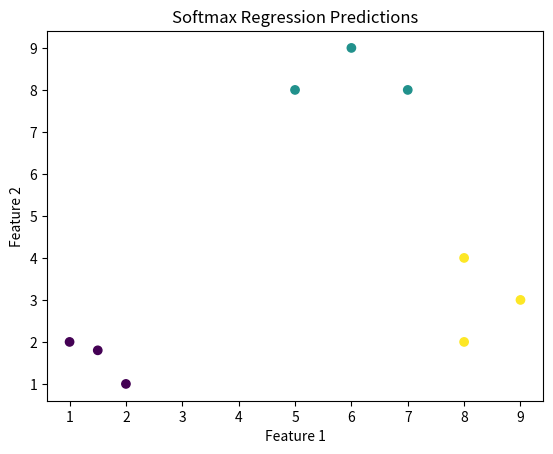

This figure's Python source:
import numpy as np
import matplotlib.pyplot as plt


def softmax(z):
    exp_z = np.exp(z)
    probs = exp_z / np.sum(exp_z, axis=1, keepdims=True) #keepdims=True to keep the result as col so numpy can broadcast it
    return probs    

def hyp_func(X, W, b):
  # z = (m, n) @ (n, N) = (m, N) = (examples, classes)
    z = X @ W + b
    return softmax(z)      # for each row, softmax will convert each of those k scores into probabilies between 0 and 1 that sum up to 1 

""""
indicator function 1{y_i == j}: 1 if j is the correct class, 0 otherwise
J(w,b) = -1/m * sum(i=1, i=m)(sum(j=1, j=N)(indicator function * log(probs[i, j])))
"""
def cost_func(X, y, W, b):
    probs = hyp_func(X, W, b)
    cost = 0.0
    m = X.shape[0]
    N = W.shape[1]
    for i in range(m):  
        for j in range(N):  
            indicator = 1 if y[i] == j else 0
            cost += (-indicator * np.log(probs[i, j]))
    cost /= m
    return cost  # scalar

def par_deriv(X, y, W, b):
    probs = hyp_func(X, W, b)
    m, n = X.shape
    N = W.shape[1]
    dj_dW = np.zeros((n, N))
    dj_db = np.zeros(N)
    for i in range(m):  # current example
        for j in range(N):  # current class
            indicator = 1 if y[i] == j else 0
            error = probs[i, j] - indicator
            dj_db[j] += error
            for k in range(n):  # current feature
                dj_dW[k, j] += error * X[i, k]
    dj_dW /= m
    dj_db /= m
    return dj_dW, dj_db

def grad_desc(X, y, W, b, iterations, alpha):
    J_history = [cost_func(X, y, W, b)]
    for i in range(iterations):
        dj_dW, dj_db = par_deriv(X, y, W, b)
        W = W - alpha * dj_dW
        b = b - alpha * dj_db
        cost = cost_func(X, y, W, b)
        J_history.append(cost)
        if i % 100 == 0:
            print(
                f"Iteration {i:4d}: "
                f"Cost = {cost:.6f}"
            )
    return W, b, J_history

def predict(X, W, b):
    probs = hyp_func(X, W, b)  # (m, N)
    predictions = np.argmax(probs, axis=1) 
    return predictions # (m,)

X = np.array([
    [1.0, 2.0],
    [1.5, 1.8],
    [2.0, 1.0],
    [5.0, 8.0],
    [6.0, 9.0],
    [7.0, 8.0],
    [8.0, 2.0],
    [9.0, 3.0],
    [8.0, 4.0]
])
y = np.array([0, 0, 0,
              1, 1, 1,
              2, 2, 2])
num_classes = 3    # 0, 1, 2

m, n = X.shape
W_init = np.zeros((n, num_classes))
b_init = np.zeros(num_classes)

W_final, b_final, J_history = grad_desc(X, y, W_init, b_init, 4000, 0.05)
print(f"final W = ")
print(W_final)
print(f"final b: ")
print(b_final)

predictions = predict(X, W_final, b_final)
print(f"predictions: ")
print(predictions)   
print("actual: ")
print(y)
accuracy = np.mean(predictions == y) * 100
print(f"accuracy = {accuracy:.2f}%")

# plt.figure()
# plt.plot(J_history)
# plt.xlabel("Iteration")
# plt.ylabel("Cost J(W, b)")
# plt.title("Softmax Regression Training Cost")
# plt.show()

plt.figure()
plt.scatter(
    X[:, 0],
    X[:, 1],
    c=predictions
)
plt.xlabel("Feature 1")
plt.ylabel("Feature 2")
plt.title("Softmax Regression Predictions")
plt.show()
